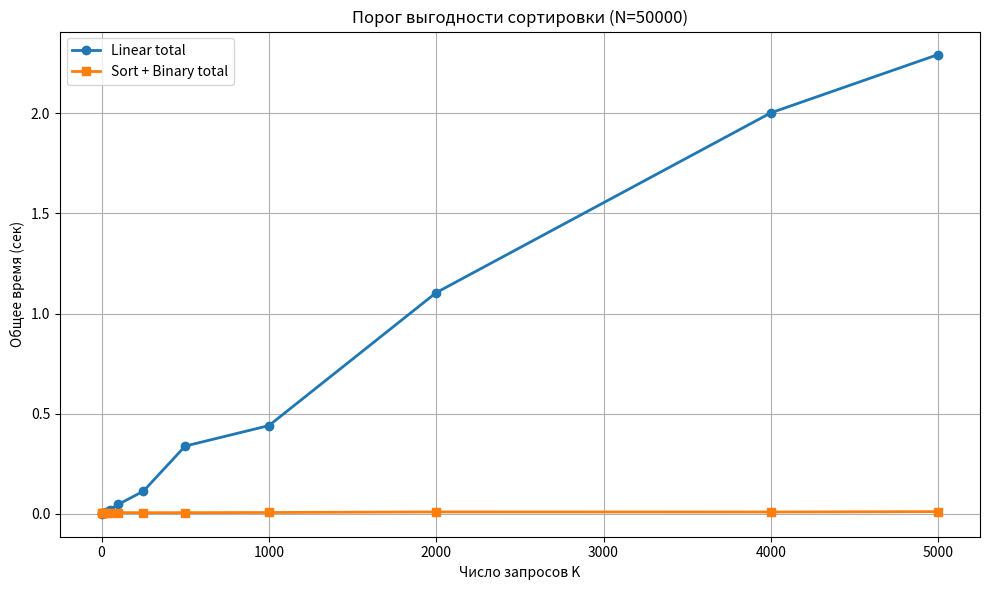

Write the Python code that produced this figure.
import time
import random
import matplotlib
import matplotlib.pyplot as plt

"""Простой линейный поиск."""
def linear_search_all(arr, target):
    for i, val in enumerate(arr):
        if val == target:
            return i
    return -1

"""Бинарный поиск."""
def binary_search(arr, target):
    left, right = 0, len(arr) - 1
    while left <= right:
        mid = (left + right) // 2
        if arr[mid] == target:
            return mid
        elif arr[mid] < target:
            left = mid + 1
        else:
            right = mid - 1
    return -1


N = 50000
K_values = [1, 5, 10, 25, 50, 100, 250, 500, 1000, 2000, 4000, 5000]
   
arr_original = [random.randint(1, 10**6) for _ in range(N)]
all_targets = [random.choice(arr_original) for _ in range(max(K_values))]

linear_times = []
sort_binary_times = []

for K in K_values:
    targets = all_targets[:K]
    # Подход 1: линейный поиск K раз
    start = time.perf_counter()
    for t in targets:
        linear_search_all(arr_original, t)
    t_linear = time.perf_counter() - start
    linear_times.append(t_linear)

    # Подход 2: сортировка + K бинарных поисков
    start = time.perf_counter()
    sorted_arr = sorted(arr_original)
    for t in targets:
        binary_search(sorted_arr, t)
    t_sort_bin = time.perf_counter() - start
    sort_binary_times.append(t_sort_bin)

plt.figure(figsize=(10, 6))
plt.plot(K_values, linear_times, 'o-', label='Linear total', linewidth=2)
plt.plot(K_values, sort_binary_times, 's-', label='Sort + Binary total', linewidth=2)
plt.xlabel('Число запросов K')
plt.ylabel('Общее время (сек)')
plt.title(f'Порог выгодности сортировки (N={N})')
matplotlib.use('Agg')
plt.legend()
plt.grid(True)
plt.tight_layout()
plt.savefig('3.jpg', dpi=150)
